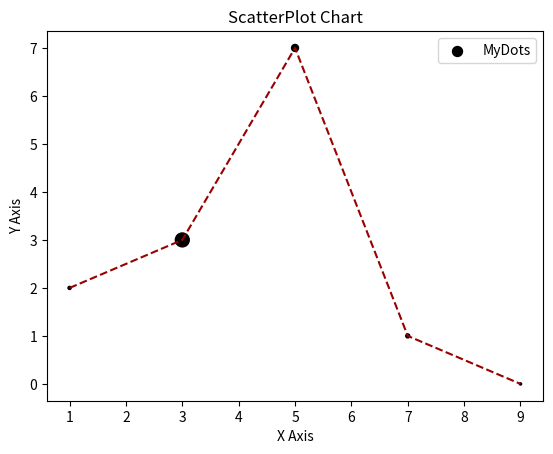

The script that saved this image: (Note: this script raises an exception after producing the figure.)
## Data View on Python
import matplotlib.pyplot as plt

x = [1,3,5,7,9]
y = [2,3,7,1,0]
z = [20, 400, 100, 33, 10]

title = "ScatterPlot Chart"
xAxis = "X Axis"
yAxis = "Y Axis"


# Title
plt.title(title)
#Axes
plt.xlabel(xAxis)
plt.ylabel(yAxis)

plt.scatter(x, y, label="MyDots", color="k", marker=".", s=z)
plt.plot(x,y, color="#990000", linestyle="--")
plt.legend()

plt.savefig("dataScience/scatterPlot.png",dpi=1200)

### docs
# https://matplotlib.org/stable/api/_as_gen/matplotlib.pyplot.plot.html
